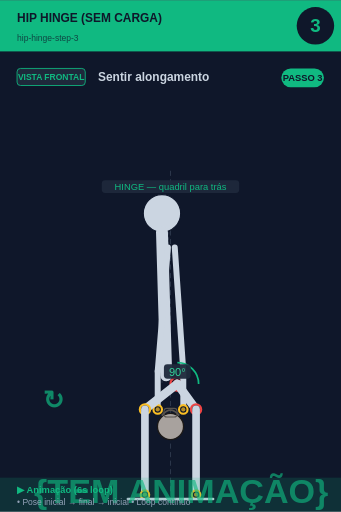
t = 0.00 s
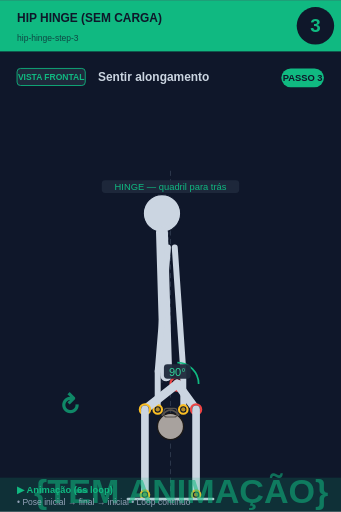
t = 0.75 s
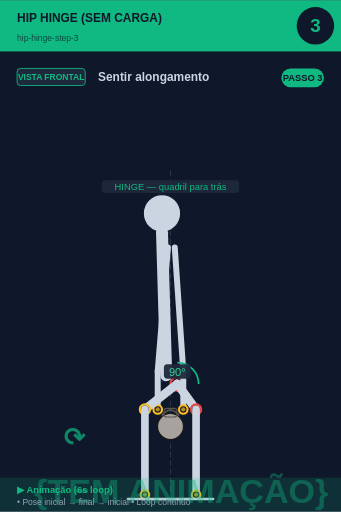
t = 2.25 s
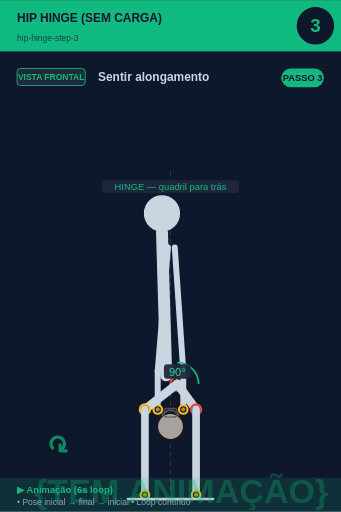
t = 3.00 s
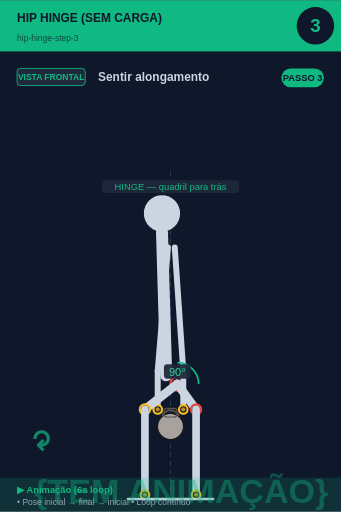
t = 3.75 s
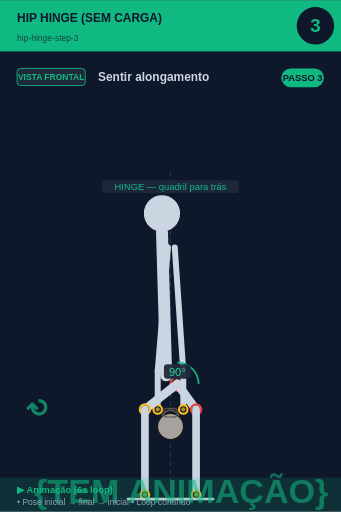
t = 5.25 s

The animated SVG that drew these frames (rendered in a browser with its animation timeline set to each time). Animation: 2 SMIL elements (animate=1,animateTransform=1); one cycle of 6.00 s, repeats indefinitely.

<svg xmlns="http://www.w3.org/2000/svg" viewBox="0 0 400 600" width="400" height="600">
<rect width="400" height="600" fill="#0f172a"/>

<!-- Header -->
<rect x="0" y="0" width="400" height="60" fill="#10b981"/>
<text x="20" y="25" font-size="14" font-weight="bold" fill="#0f172a" font-family="sans-serif">HIP HINGE (SEM CARGA)</text>
<text x="20" y="48" font-size="10" fill="#0f172a" opacity="0.7" font-family="sans-serif">hip-hinge-step-3</text>

<!-- Step circle -->
<circle cx="370" cy="30" r="22" fill="#0f172a"/>
<text x="370" y="37" font-size="22" font-weight="bold" fill="#10b981" text-anchor="middle" font-family="sans-serif">3</text>

<!-- Vista + título -->
<rect x="20" y="80" width="80" height="20" rx="4" fill="#1e293b" stroke="#10b981" stroke-width="1"/>
<text x="60" y="94" font-size="10" font-weight="bold" fill="#10b981" text-anchor="middle" font-family="sans-serif">VISTA FRONTAL</text>
<text x="115" y="95" font-size="14" font-weight="bold" fill="#cbd5e1" font-family="sans-serif">Sentir alongamento</text>

<!-- Corpo + animação -->
<g transform="translate(0, 50)">
<line x1="200" y1="150" x2="200" y2="530" stroke="#475569" stroke-width="1" stroke-dasharray="6,4" opacity="0.6"/><line x1="200" y1="180" x2="190" y2="400" stroke="#475569" stroke-width="1" stroke-dasharray="3,3" opacity="0.5"/><circle cx="190" cy="200" r="22" fill="#cbd5e1" stroke="#0f172a" stroke-width="1.5"/><line x1="190" y1="222" x2="195" y2="390" stroke="#cbd5e1" stroke-width="14" stroke-linecap="round"/><circle cx="208" cy="400" r="8" fill="#0f172a" stroke="#ef4444" stroke-width="2.5"/><circle cx="208" cy="400" r="5.5" fill="#ef4444" opacity="0.7"/><line x1="197" y1="240" x2="185" y2="385" stroke="#cbd5e1" stroke-width="7" stroke-linecap="round"/><line x1="205" y1="240" x2="215" y2="385" stroke="#cbd5e1" stroke-width="7" stroke-linecap="round"/><line x1="185" y1="385" x2="185" y2="430" stroke="#cbd5e1" stroke-width="7" stroke-linecap="round"/><line x1="215" y1="385" x2="215" y2="430" stroke="#cbd5e1" stroke-width="7" stroke-linecap="round"/><circle cx="200" cy="450" r="15.299999999999999" fill="#a8a29e" stroke="#1c1917" stroke-width="1.5"/><path d="M 189.8 437.25 Q 200 424.5 210.2 437.25" fill="none" stroke="#57534e" stroke-width="2.125"/><rect x="192.35" y="428.75" width="15.299999999999999" height="10.2" rx="3.4" fill="none" stroke="#57534e" stroke-width="1.275"/><circle cx="185" cy="430" r="5" fill="#0f172a" stroke="#fbbf24" stroke-width="2.5"/><circle cx="185" cy="430" r="2.5" fill="#fbbf24" opacity="0.7"/><circle cx="215" cy="430" r="5" fill="#0f172a" stroke="#fbbf24" stroke-width="2.5"/><circle cx="215" cy="430" r="2.5" fill="#fbbf24" opacity="0.7"/><line x1="208" y1="400" x2="230" y2="430" stroke="#cbd5e1" stroke-width="10" stroke-linecap="round"/><circle cx="230" cy="430" r="6" fill="#0f172a" stroke="#ef4444" stroke-width="2.5"/><circle cx="230" cy="430" r="3.5" fill="#ef4444" opacity="0.7"/><line x1="230" y1="430" x2="230" y2="530" stroke="#cbd5e1" stroke-width="9" stroke-linecap="round"/><circle cx="230" cy="530" r="5" fill="#0f172a" stroke="#fbbf24" stroke-width="2.5"/><circle cx="230" cy="530" r="2.5" fill="#fbbf24" opacity="0.7"/><line x1="208" y1="400" x2="170" y2="430" stroke="#cbd5e1" stroke-width="10" stroke-linecap="round"/><circle cx="170" cy="430" r="6" fill="#0f172a" stroke="#fbbf24" stroke-width="2.5"/><circle cx="170" cy="430" r="3.5" fill="#fbbf24" opacity="0.7"/><line x1="170" y1="430" x2="170" y2="530" stroke="#cbd5e1" stroke-width="9" stroke-linecap="round"/><circle cx="170" cy="530" r="5" fill="#0f172a" stroke="#fbbf24" stroke-width="2.5"/><circle cx="170" cy="530" r="2.5" fill="#fbbf24" opacity="0.7"/><path d="M 208.0 375.0 A 25 25 0 0 1 233.0 400.0" fill="none" stroke="#10b981" stroke-width="2"/><rect x="192.275" y="377" width="31.450000000000003" height="17" rx="4" fill="#1e293b" opacity="0.95"/><text x="208" y="391" font-size="13" fill="#34d399" text-anchor="middle" font-family="sans-serif" font-weight="500">90°</text><line x1="150" y1="535" x2="250" y2="535" stroke="#cbd5e1" stroke-width="3" stroke-linecap="round"/><rect x="119.375" y="161" width="161.25" height="15" rx="4" fill="#1e293b" opacity="0.95"/><text x="200" y="173" font-size="11" fill="#10b981" text-anchor="middle" font-family="sans-serif" font-weight="500">HINGE — quadril para trás</text>
<!-- Indicador de movimento animado no canto inferior -->
<g opacity="0.7">
<text x="40" y="540" font-size="40" fill="#10b981" font-weight="bold" font-family="sans-serif">
{TEM ANIMAÇÃO}
<animate attributeName="opacity" values="0.9;0.4;0.9" dur="6s" repeatCount="indefinite"/>
</text>
</g>
</g>

<!-- Footer -->
<rect x="0" y="560" width="400" height="40" fill="#10b981" opacity="0.15"/>
<text x="20" y="578" font-size="11" font-weight="bold" fill="#10b981" font-family="sans-serif">▶ Animação (6s loop)</text>
<text x="20" y="592" font-size="10" fill="#94a3b8" font-family="sans-serif">• Pose inicial → final → inicial • Loop contínuo</text>

<!-- Tag PASSO N -->
<g transform="translate(330, 80)">
<rect x="0" y="0" width="50" height="22" rx="11" fill="#10b981"/>
<text x="25" y="15" font-size="11" font-weight="bold" fill="#0f172a" text-anchor="middle" font-family="sans-serif">PASSO 3</text>
</g>

<!-- Seta animada (movimento ↕) -->
<g transform="translate(50, 480)">
<text font-size="30" fill="#10b981" font-weight="bold" font-family="sans-serif" opacity="0.7">↻
<animateTransform attributeName="transform" type="rotate" from="0 15 15" to="360 15 15" dur="6s" repeatCount="indefinite"/>
</text>
</g>
</svg>
